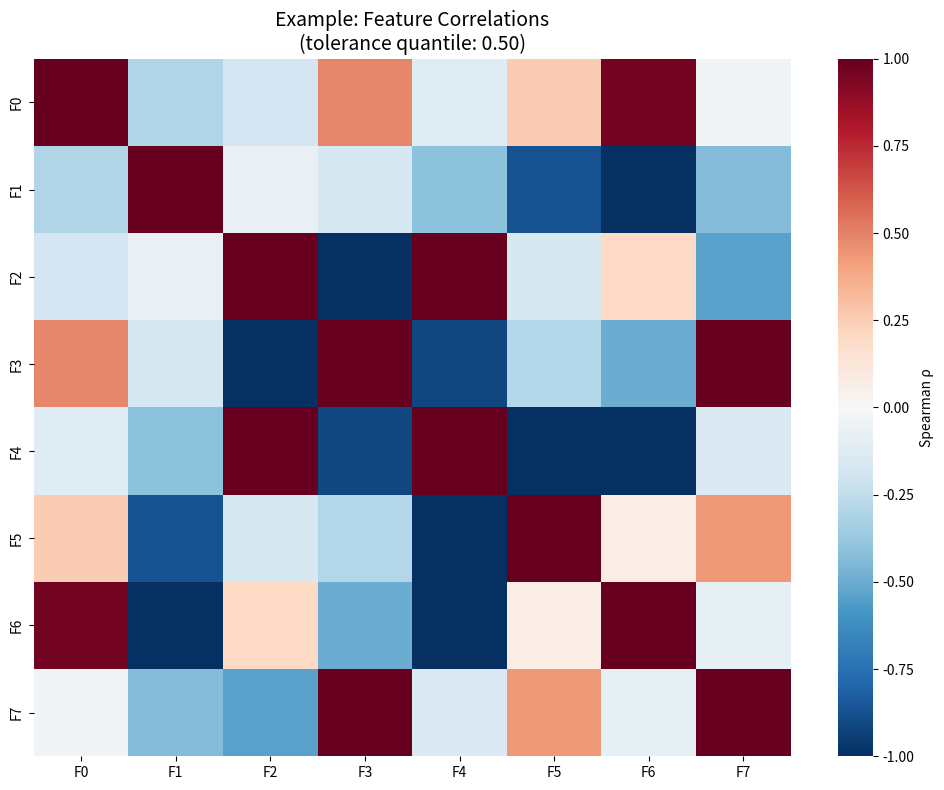

The script that saved this image:
"""
Visualization and reporting utilities for benchmarks.

Provides functions to create paper-quality tables, plots, and visualizations
matching the format used in "One Permutation Is All You Need".
"""

import numpy as np
import matplotlib.pyplot as plt
import seaborn as sns
from typing import Dict, List, Optional
import warnings

# Try to import pandas, but make it optional
try:
    import pandas as pd
    HAS_PANDAS = True
except ImportError:
    HAS_PANDAS = False
    warnings.warn("pandas not available. Some reporting functions will not work.")


def create_performance_table(results: Dict, save_path: Optional[str] = None) -> str:
    """
    Create a formatted performance table like Tables 1-4 in the paper.

    Parameters
    ----------
    results : Dict
        Aggregated results from aggregate_results()
    save_path : str or None, default=None
        If provided, save table to file (txt or latex)

    Returns
    -------
    table_str : str
        Formatted table string

    Examples
    --------
    >>> from permutation_vi.benchmarks import aggregate_results
    >>> summary = aggregate_results(scenario_results)
    >>> table = create_performance_table(summary)
    >>> print(table)
    """
    methods = [
        ('Direct-Opt', 'direct_opt'),
        ('Direct-Approx', 'direct_approx'),
        ('Breiman (B=1)', 'breiman_1'),
        ('Breiman (B=10)', 'breiman_10')
    ]

    # Header
    lines = []
    lines.append("=" * 80)
    lines.append("Performance Comparison")
    lines.append("=" * 80)
    lines.append(f"{'Method':<20} {'Ground-truth cor':<20} {'Max score diff':<20} {'Time (ms)':<20}")
    lines.append("-" * 80)

    # Data rows
    for name, key in methods:
        cor = results[key]['ground_truth_cor']
        max_diff = results[key]['max_score_diff']
        time_ms = results[key]['time_ms']
        lines.append(f"{name:<20} {cor:<20} {max_diff:<20} {time_ms:<20}")

    lines.append("=" * 80)

    table_str = "\n".join(lines)

    if save_path:
        with open(save_path, 'w') as f:
            f.write(table_str)

    return table_str


def plot_correlation_heatmap(
    corr_matrix: np.ndarray,
    feature_names: List[str],
    threshold: float,
    title: str = "Feature Correlations",
    save_path: Optional[str] = None,
    figsize: tuple = (10, 8)
):
    """
    Create correlation heatmap like Figures 1-2 in the paper.

    Shows pairwise feature correlations with threshold line for
    systemic importance analysis.

    Parameters
    ----------
    corr_matrix : np.ndarray of shape (p, p)
        Correlation matrix (Spearman or Pearson)
    feature_names : List[str]
        Feature names for axis labels
    threshold : float
        Correlation threshold for systemic importance (typically from
        estimate_correlation_threshold with α=0.01)
    title : str, default="Feature Correlations"
        Plot title
    save_path : str or None, default=None
        If provided, save figure to file
    figsize : tuple, default=(10, 8)
        Figure size in inches

    Examples
    --------
    >>> from scipy.stats import spearmanr
    >>> from permutation_vi.utils import estimate_correlation_threshold
    >>> corr_matrix, _ = spearmanr(X)
    >>> threshold = estimate_correlation_threshold(X, alpha=0.01)
    >>> plot_correlation_heatmap(corr_matrix, feature_names, threshold)
    """
    plt.figure(figsize=figsize)

    # Create heatmap
    sns.heatmap(
        corr_matrix,
        annot=False,
        cmap='RdBu_r',
        center=0,
        vmin=-1,
        vmax=1,
        xticklabels=feature_names,
        yticklabels=feature_names,
        cbar_kws={'label': 'Spearman ρ'}
    )

    plt.title(f'{title}\n(tolerance quantile: {threshold:.2f})', fontsize=14)
    plt.tight_layout()

    if save_path:
        plt.savefig(save_path, dpi=300, bbox_inches='tight')
        print(f"Saved heatmap to {save_path}")

    plt.show()


def plot_scenario_comparison(
    scenario_results: List[Dict],
    metric: str = 'cor_mean',
    save_path: Optional[str] = None,
    figsize: tuple = (12, 6)
):
    """
    Create bar plot comparing methods across scenarios.

    Similar to Figure 3 in paper's Appendix C.

    Parameters
    ----------
    scenario_results : List[Dict]
        List of results from run_single_scenario()
    metric : str, default='cor_mean'
        Metric to plot: 'cor_mean', 'max_diff_mean', 'time_mean'
    save_path : str or None, default=None
        If provided, save figure
    figsize : tuple, default=(12, 6)
        Figure size

    Examples
    --------
    >>> from permutation_vi.benchmarks import run_single_scenario
    >>> results = [run_single_scenario(s, n_repetitions=5) for s in scenarios]
    >>> plot_scenario_comparison(results, metric='cor_mean')
    """
    if not HAS_PANDAS:
        warnings.warn("pandas required for plot_scenario_comparison")
        return

    # Extract data
    data = []
    for result in scenario_results:
        scenario_id = result['scenario']['scenario_id']
        for method in ['breiman_1', 'breiman_10', 'direct_opt', 'direct_approx']:
            data.append({
                'Scenario': scenario_id,
                'Method': method,
                'Value': result[method][metric]
            })

    df = pd.DataFrame(data)

    # Plot
    plt.figure(figsize=figsize)

    methods = ['breiman_1', 'breiman_10', 'direct_opt', 'direct_approx']
    method_labels = ['Breiman (B=1)', 'Breiman (B=10)', 'Direct-Opt', 'Direct-Approx']

    x = np.arange(len(scenario_results))
    width = 0.2

    for i, (method, label) in enumerate(zip(methods, method_labels)):
        values = df[df['Method'] == method]['Value'].values
        plt.bar(x + i * width, values, width, label=label)

    plt.xlabel('Scenario ID')
    plt.ylabel(metric.replace('_', ' ').title())
    plt.title(f'Method Comparison: {metric.replace("_", " ").title()}')
    plt.legend()
    plt.tight_layout()

    if save_path:
        plt.savefig(save_path, dpi=300, bbox_inches='tight')

    plt.show()


def plot_stability_analysis(
    top_features_across_runs: List[List[int]],
    n_features: int,
    method_name: str = "Method",
    save_path: Optional[str] = None,
    figsize: tuple = (10, 6)
):
    """
    Visualize feature ranking stability across multiple runs.

    Shows how often each feature appears in top-k across independent runs,
    demonstrating determinism advantage of DVI over stochastic Breiman methods.

    Parameters
    ----------
    top_features_across_runs : List[List[int]]
        List of top-k feature lists from multiple runs
        Each sublist contains feature indices
    n_features : int
        Total number of features
    method_name : str, default="Method"
        Name of method for title
    save_path : str or None
        Save path for figure
    figsize : tuple, default=(10, 6)
        Figure size

    Examples
    --------
    >>> # Run method 10 times, collect top-5 features each time
    >>> top_features = []
    >>> for i in range(10):
    >>>     scores = method.fit(model, X, random_state=i)
    >>>     top_5 = np.argsort(scores)[-5:][::-1]
    >>>     top_features.append(top_5)
    >>> plot_stability_analysis(top_features, n_features=X.shape[1], method_name="Breiman")
    """
    # Count frequency of each feature appearing in top-k
    n_runs = len(top_features_across_runs)
    feature_counts = np.zeros(n_features)

    for top_features in top_features_across_runs:
        for feat_idx in top_features:
            feature_counts[feat_idx] += 1

    # Convert to percentages
    feature_percentages = (feature_counts / n_runs) * 100

    # Plot
    plt.figure(figsize=figsize)
    plt.bar(range(n_features), feature_percentages)
    plt.xlabel('Feature Index')
    plt.ylabel('Appearance Frequency (%)')
    plt.title(f'Top-{len(top_features_across_runs[0])} Feature Stability: {method_name}\n'
              f'({n_runs} independent runs)')
    plt.ylim([0, 105])
    plt.axhline(y=100, color='g', linestyle='--', label='100% (deterministic)', alpha=0.7)
    plt.legend()
    plt.tight_layout()

    if save_path:
        plt.savefig(save_path, dpi=300, bbox_inches='tight')

    plt.show()


def generate_latex_table(results: Dict, caption: str = "") -> str:
    """
    Generate LaTeX table code for paper-quality output.

    Parameters
    ----------
    results : Dict
        Aggregated results from aggregate_results()
    caption : str, default=""
        Table caption

    Returns
    -------
    latex_code : str
        LaTeX table code

    Examples
    --------
    >>> latex = generate_latex_table(summary, caption="Regression results")
    >>> print(latex)
    """
    latex = []
    latex.append("\\begin{table}[h]")
    latex.append("\\centering")
    latex.append(f"\\caption{{{caption}}}")
    latex.append("\\begin{tabular}{lccc}")
    latex.append("\\toprule")
    latex.append("Method & Ground-truth cor & Max score diff & Time (ms) \\\\")
    latex.append("\\midrule")

    methods = [
        ('Direct-Opt', 'direct_opt'),
        ('Direct-Approx', 'direct_approx'),
        ('Breiman (B=1)', 'breiman_1'),
        ('Breiman (B=10)', 'breiman_10')
    ]

    for name, key in methods:
        cor = results[key]['ground_truth_cor']
        max_diff = results[key]['max_score_diff']
        time_ms = results[key]['time_ms']
        latex.append(f"{name} & {cor} & {max_diff} & {time_ms} \\\\")

    latex.append("\\bottomrule")
    latex.append("\\end{tabular}")
    latex.append("\\end{table}")

    return "\n".join(latex)


if __name__ == "__main__":
    print("Visualization and Reporting Module")
    print("=" * 60)

    # Demo with synthetic data
    print("\nGenerating sample correlation heatmap...")

    np.random.seed(42)
    n_features = 8
    feature_names = [f"F{i}" for i in range(n_features)]

    # Create synthetic correlation matrix
    corr_matrix = np.random.randn(n_features, n_features)
    corr_matrix = (corr_matrix + corr_matrix.T) / 2  # Make symmetric
    np.fill_diagonal(corr_matrix, 1.0)
    corr_matrix = np.clip(corr_matrix, -1, 1)  # Clip to valid range

    threshold = 0.5

    try:
        plot_correlation_heatmap(
            corr_matrix,
            feature_names,
            threshold,
            title="Example: Feature Correlations"
        )
        print("✓ Heatmap generated successfully")
    except Exception as e:
        print(f"Note: Plotting requires matplotlib/seaborn: {e}")

    print("\n✓ Reporting module loaded successfully")
